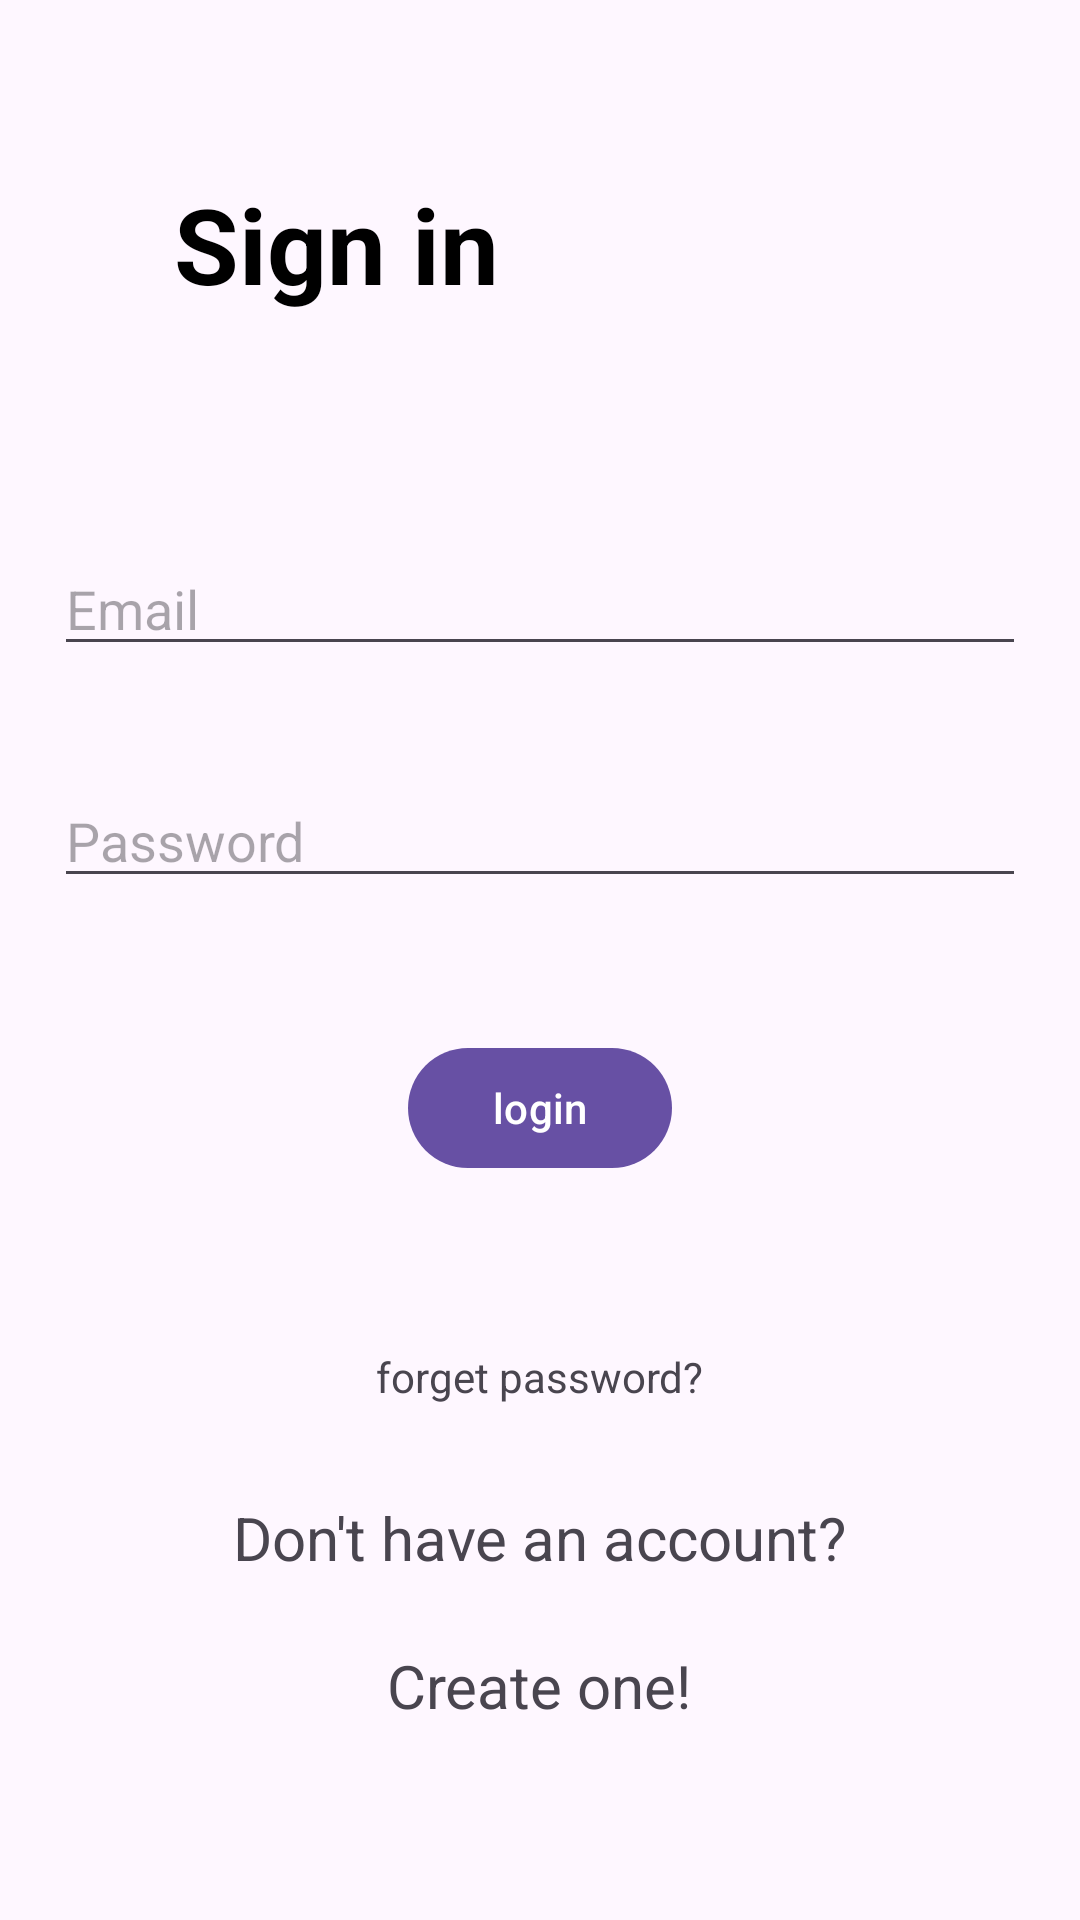

This screen was rendered from an Android layout file. Write that file and the resources it references.
<!-- AndroidManifest.xml: application theme Theme.UlazniTestovi -->
<!-- res/layout/activity_login.xml -->
<?xml version="1.0" encoding="utf-8"?>
<RelativeLayout xmlns:android="http://schemas.android.com/apk/res/android"
    xmlns:app="http://schemas.android.com/apk/res-auto"
    xmlns:tools="http://schemas.android.com/tools"
    android:layout_width="match_parent"
    android:layout_height="match_parent"
    tools:context=".activity.LoginActivity">

    <TextView
        android:id="@+id/signin"
        android:layout_width="match_parent"
        android:layout_height="wrap_content"
        android:layout_marginStart="58dp"
        android:layout_marginTop="58dp"
        android:layout_marginEnd="58dp"
        android:layout_marginBottom="58dp"
        android:text="Sign in"
        android:textColor="@color/black"
        android:textSize="35dp"
        android:textStyle="bold" />

    <EditText
        android:id="@+id/emailEditText"
        android:layout_width="match_parent"
        android:layout_height="wrap_content"
        android:layout_below="@+id/signin"
        android:layout_marginStart="18dp"
        android:layout_marginTop="18dp"
        android:layout_marginEnd="18dp"
        android:layout_marginBottom="18dp"
        android:drawableLeft="@drawable/ic_baseline_person_outline_24"
        android:drawablePadding="20dp"
        android:hint="Email"
        android:inputType="textEmailAddress"
        android:textColor="@color/black" />

    <EditText
        android:id="@+id/passwordEditText"
        android:layout_width="match_parent"
        android:layout_height="wrap_content"
        android:layout_below="@+id/emailEditText"
        android:layout_marginStart="18dp"
        android:layout_marginTop="18dp"
        android:layout_marginEnd="18dp"
        android:layout_marginBottom="18dp"
        android:drawableLeft="@drawable/ic_baseline_info_24"
        android:drawablePadding="20dp"
        android:hint="Password"
        android:inputType="textPassword"
        android:textColor="@color/black" />

    <com.google.android.material.button.MaterialButton
        android:id="@+id/loginButton"
        android:layout_width="wrap_content"
        android:layout_height="wrap_content"
        android:layout_below="@+id/passwordEditText"
        android:layout_centerHorizontal="true"
        android:layout_marginStart="28dp"
        android:layout_marginTop="28dp"
        android:layout_marginEnd="28dp"
        android:layout_marginBottom="28dp"
        android:text="login" />

    <TextView
        android:id="@+id/forpass"
        android:layout_width="wrap_content"
        android:layout_height="wrap_content"
        android:layout_below="@+id/loginButton"
        android:layout_centerHorizontal="true"
        android:layout_marginStart="28dp"
        android:layout_marginTop="28dp"
        android:layout_marginEnd="28dp"
        android:layout_marginBottom="28dp"
        android:text="forget password?" />

    <TextView
        android:id="@+id/dhacc"
        android:layout_width="wrap_content"
        android:layout_height="wrap_content"
        android:layout_above="@+id/forpass"
        android:layout_centerHorizontal="true"
        android:layout_marginStart="70dp"
        android:layout_marginTop="70dp"
        android:layout_marginEnd="70dp"
        android:layout_marginBottom="-105dp"
        android:text="Don't have an account?"
        android:textSize="20dp" />

    <TextView
        android:id="@+id/register"
        android:layout_width="wrap_content"
        android:layout_height="wrap_content"
        android:layout_below="@+id/dhacc"
        android:layout_centerHorizontal="true"
        android:layout_marginStart="25dp"
        android:layout_marginTop="127dp"
        android:layout_marginEnd="25dp"
        android:layout_marginBottom="25dp"
        android:text="Create one!"
        android:textSize="20dp" />

</RelativeLayout>
<!-- resources referenced by this layout -->
<resources>
  <color name="black">#FF000000</color>
  <style name="Theme.UlazniTestovi" parent="Base.Theme.UlazniTestovi" />
  <style name="Base.Theme.UlazniTestovi" parent="Theme.Material3.DayNight.NoActionBar">
          
          
      </style>
</resources>
